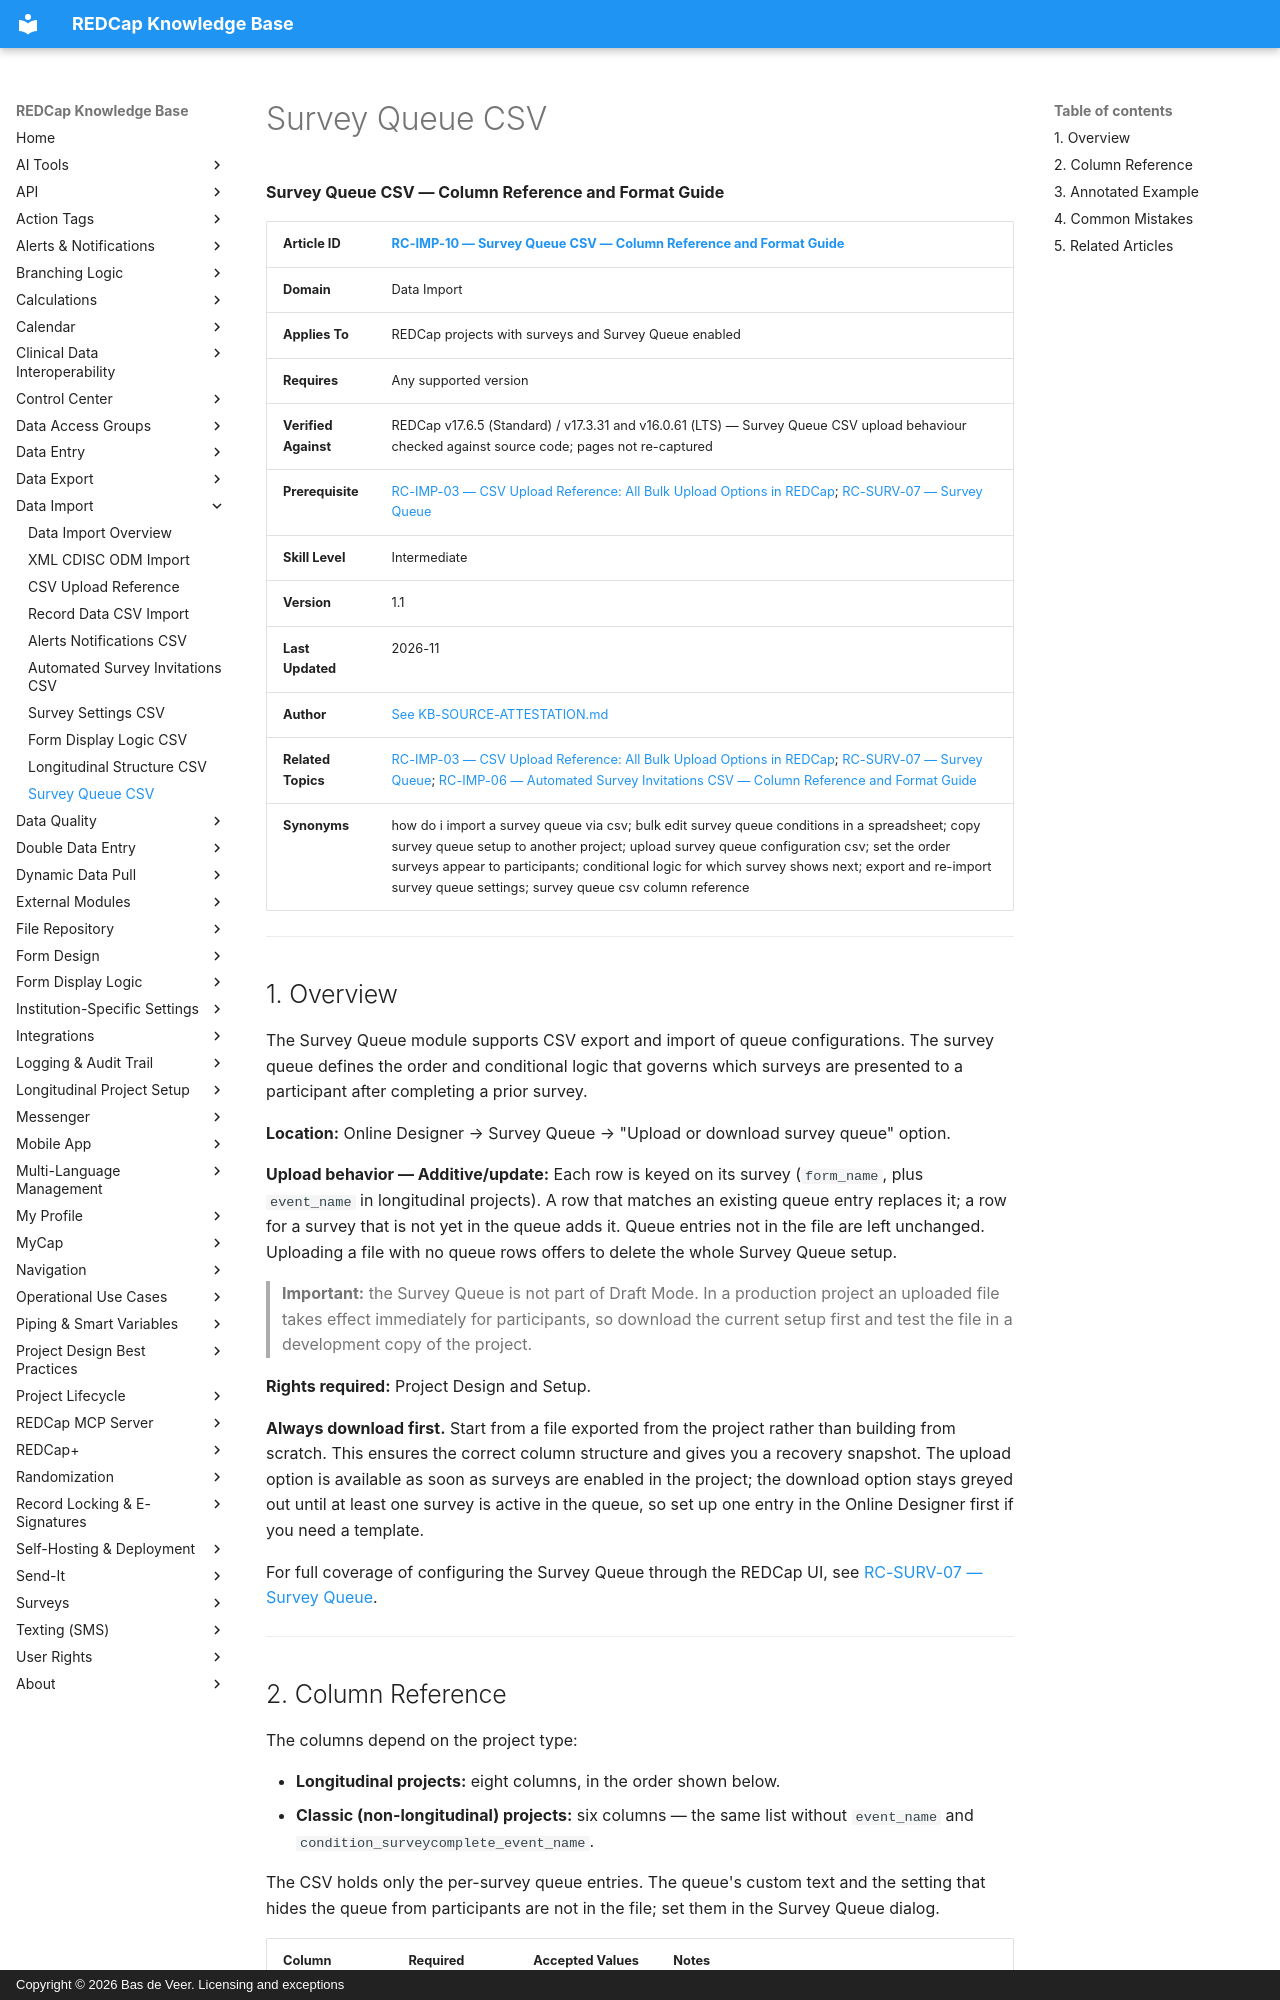

repository: bdeveer/REDCap_KB_RAG · page: RC-IMP-10_Survey-Queue-CSV/index.html · generator: mkdocs · copyright: Copyright © 2026 Bas de Veer. Licensing and exceptions



**Survey Queue CSV — Column Reference and Format Guide**

| **Article ID** | [RC-IMP-10 — Survey Queue CSV — Column Reference and Format Guide](RC-IMP-10_Survey-Queue-CSV.md) |
|---|---|
| **Domain** | Data Import |
| **Applies To** | REDCap projects with surveys and Survey Queue enabled |
| **Requires** | Any supported version |
| **Verified Against** | REDCap v17.6.5 (Standard) / v17.3.31 and v16.0.61 (LTS) — Survey Queue CSV upload behaviour checked against source code; pages not re-captured |
| **Prerequisite** | [RC-IMP-03 — CSV Upload Reference: All Bulk Upload Options in REDCap](RC-IMP-03_CSV-Upload-Reference.md); [RC-SURV-07 — Survey Queue](RC-SURV-07_Survey-Queue.md) |
| **Skill Level** | Intermediate |
| **Version** | 1.1 |
| **Last Updated** | 2026-11 |
| **Author** | [See KB-SOURCE-ATTESTATION.md](KB-SOURCE-ATTESTATION.md) |
| **Related Topics** | [RC-IMP-03 — CSV Upload Reference: All Bulk Upload Options in REDCap](RC-IMP-03_CSV-Upload-Reference.md); [RC-SURV-07 — Survey Queue](RC-SURV-07_Survey-Queue.md); [RC-IMP-06 — Automated Survey Invitations CSV — Column Reference and Format Guide](RC-IMP-06_Automated-Survey-Invitations-CSV.md)|
| **Synonyms** | how do i import a survey queue via csv; bulk edit survey queue conditions in a spreadsheet; copy survey queue setup to another project; upload survey queue configuration csv; set the order surveys appear to participants; conditional logic for which survey shows next; export and re-import survey queue settings; survey queue csv column reference |

---

## 1. Overview

The Survey Queue module supports CSV export and import of queue configurations. The survey queue defines the order and conditional logic that governs which surveys are presented to a participant after completing a prior survey.

**Location:** Online Designer → Survey Queue → "Upload or download survey queue" option.

**Upload behavior — Additive/update:** Each row is keyed on its survey (`form_name`, plus `event_name` in longitudinal projects). A row that matches an existing queue entry replaces it; a row for a survey that is not yet in the queue adds it. Queue entries not in the file are left unchanged. Uploading a file with no queue rows offers to delete the whole Survey Queue setup.

> **Important:** the Survey Queue is not part of Draft Mode. In a production project an uploaded file takes effect immediately for participants, so download the current setup first and test the file in a development copy of the project.

**Rights required:** Project Design and Setup.

**Always download first.** Start from a file exported from the project rather than building from scratch. This ensures the correct column structure and gives you a recovery snapshot. The upload option is available as soon as surveys are enabled in the project; the download option stays greyed out until at least one survey is active in the queue, so set up one entry in the Online Designer first if you need a template.

For full coverage of configuring the Survey Queue through the REDCap UI, see [RC-SURV-07 — Survey Queue](RC-SURV-07_Survey-Queue.md).

---
